Image classification data set "dataset" (springboardmentor27300a/AI-Powered-Food-Freshness-Detection-and-Predictive-Shelf-Life-Monitoring-Platform on GitHub). Class labels (3): fresh, less fresh, rotten.

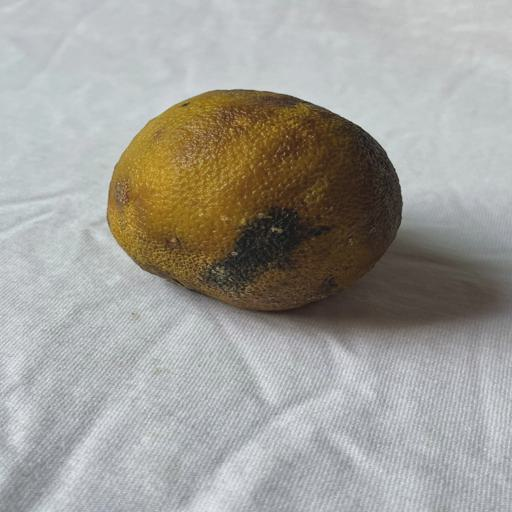
Label: rotten

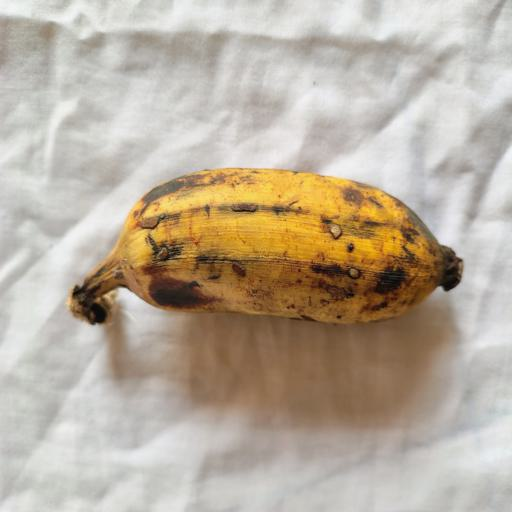
Label: less fresh

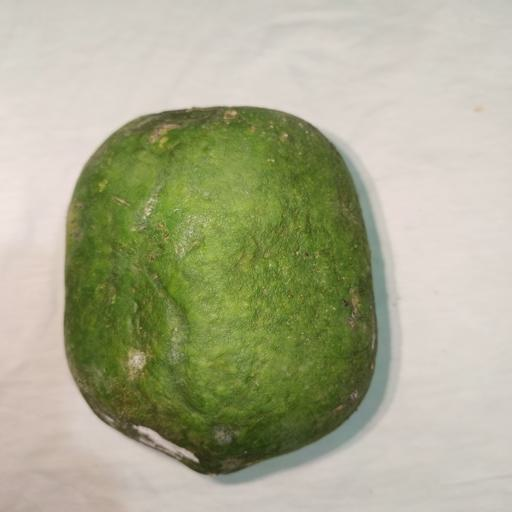
Label: less fresh

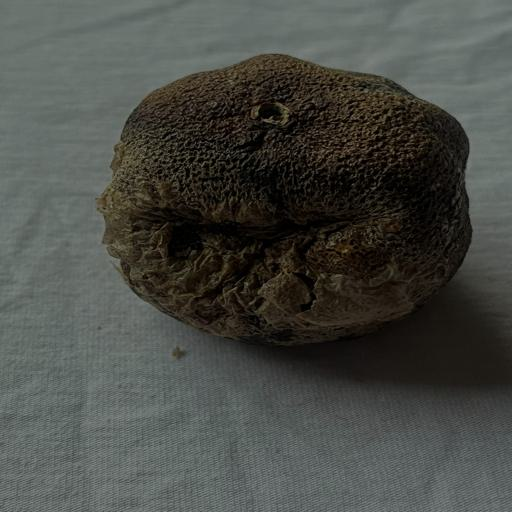
Label: rotten

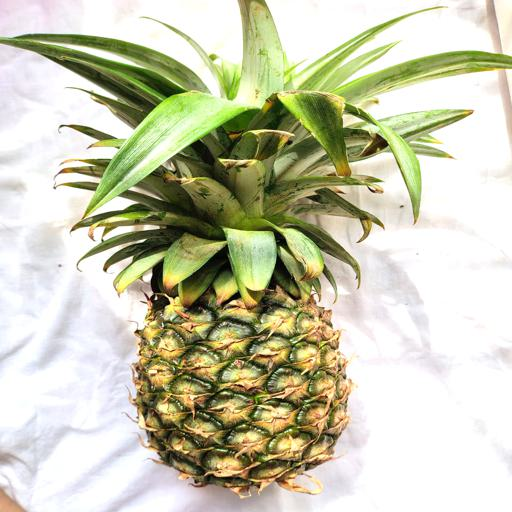
Label: fresh

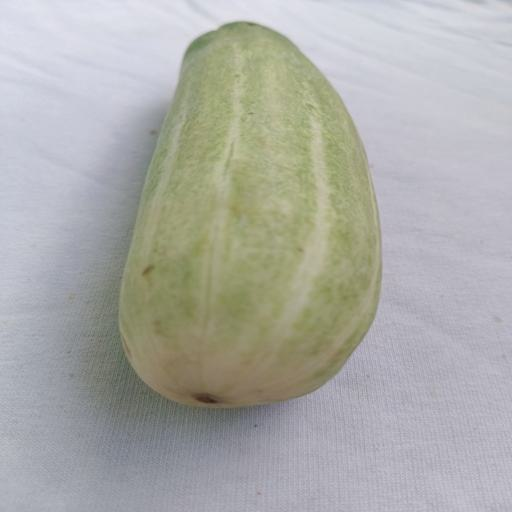
Label: fresh
